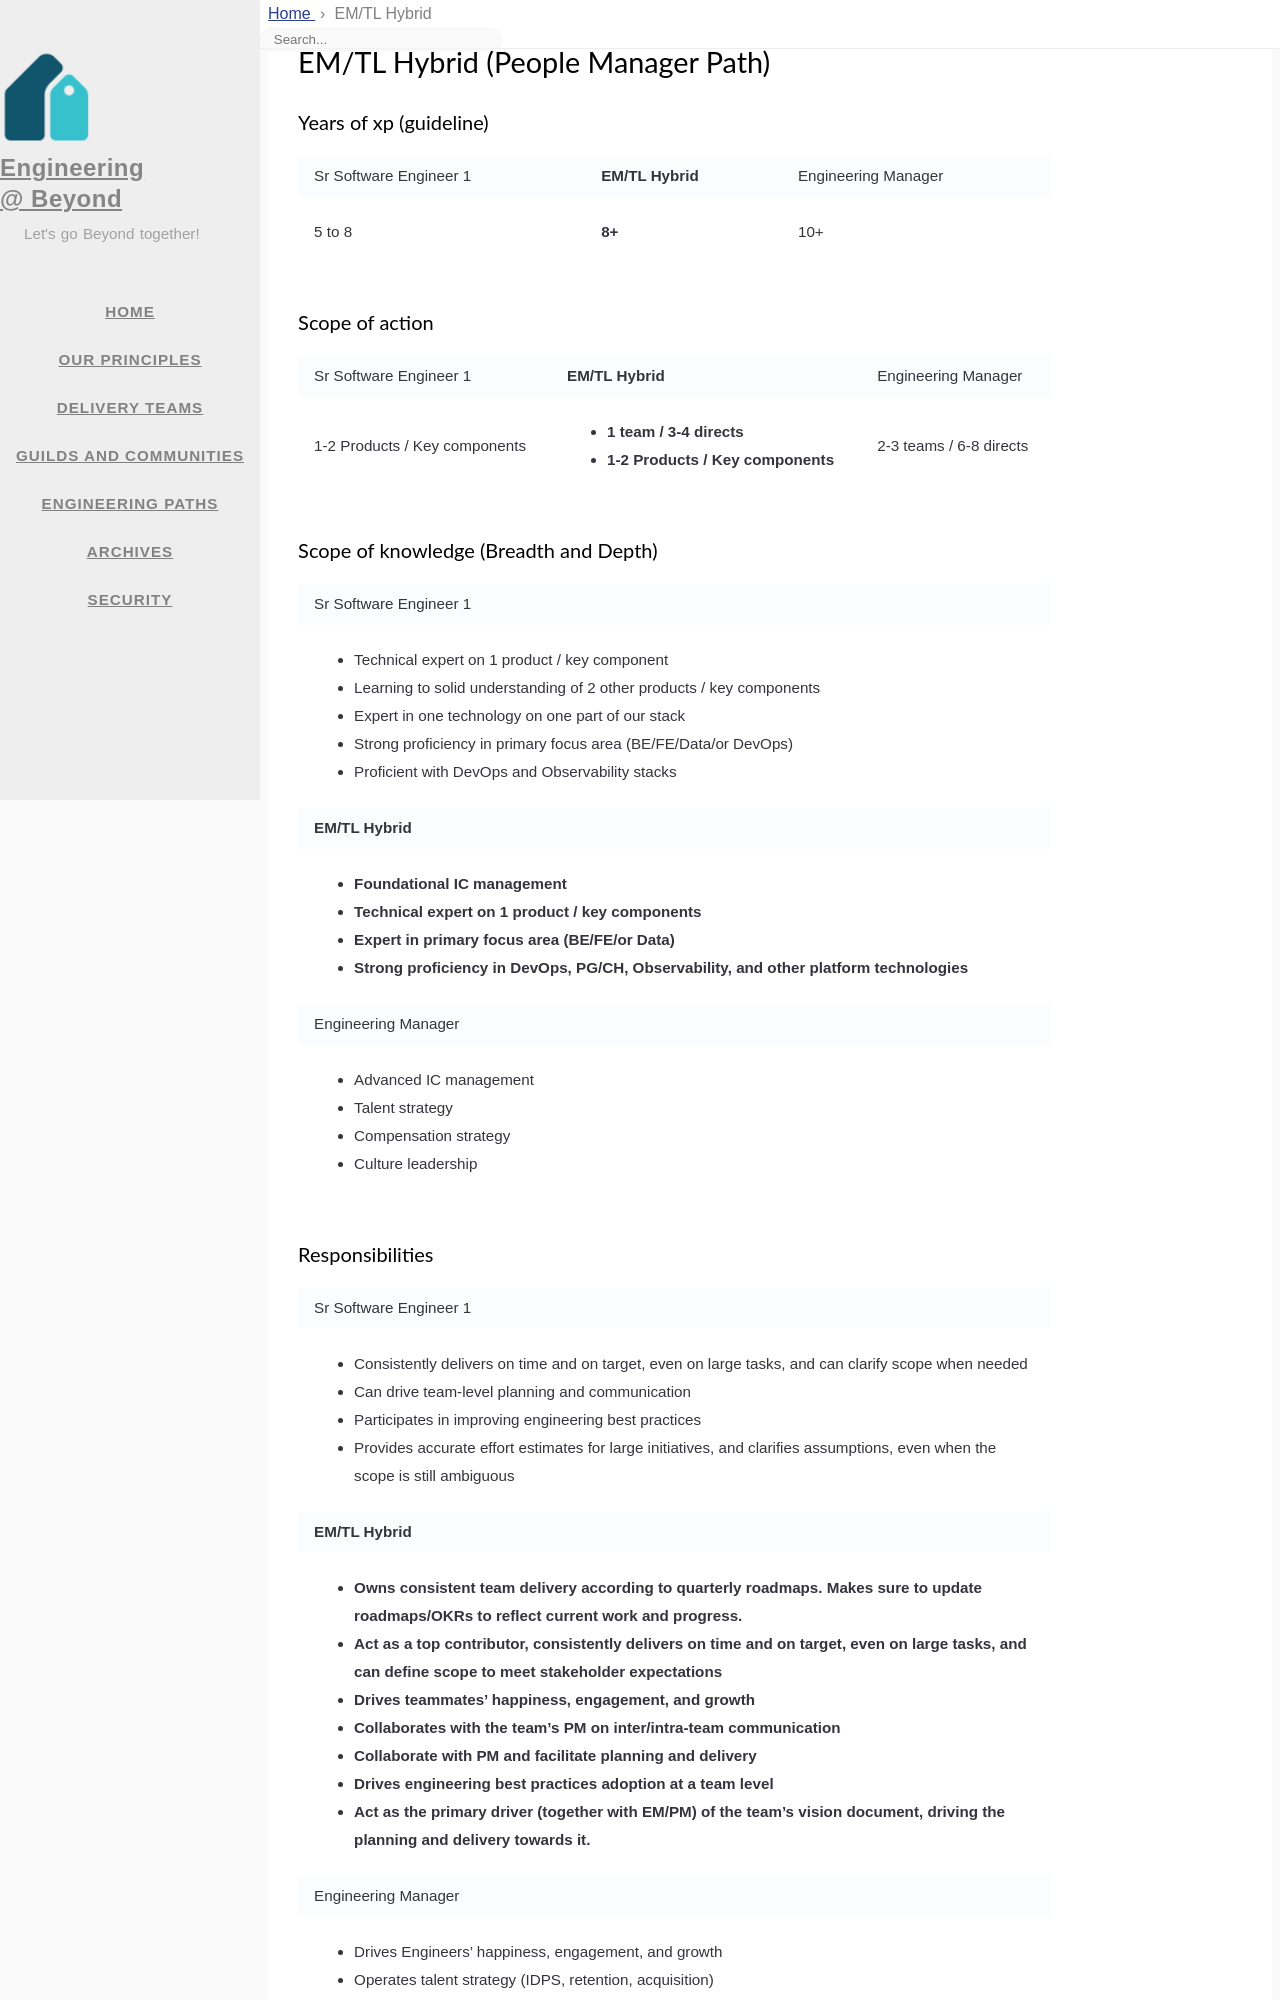

repository: 1024inc/engineering-blog · page: eng-paths/em_tl_hybrid.html · generator: jekyll

---
title: EM/TL Hybrid
icon: fas fa-users
order: 11
layout: page
---

# EM/TL Hybrid (People Manager Path)
### Years of xp (guideline)
<table  markdown="1">
<tr>
<td>

Sr Software Engineer 1

</td>
<td style="font-weight:bold">

EM/TL Hybrid

</td>
<td>

Engineering Manager

</td>
</tr>
<tr>
<td  markdown="1">

5 to 8

</td>
<td  markdown="1" style="font-weight:bold">

8+

</td>
<td  markdown="1">

10+

</td>
</tr>
</table>


### Scope of action
<table  markdown="1">
<tr>
<td>

Sr Software Engineer 1

</td>
<td style="font-weight:bold">

EM/TL Hybrid

</td>
<td>

Engineering Manager

</td>
</tr>
<tr>
<td  markdown="1">

1-2 Products / Key components

</td>
<td  markdown="1" style="font-weight:bold">

- 1 team / 3-4 directs
- 1-2 Products / Key components

</td>
<td  markdown="1">

2-3 teams / 6-8 directs

</td>
</tr>
</table>


### Scope of knowledge (Breadth and Depth)
<table  markdown="1">
<tr><td>

Sr Software Engineer 1

</td></tr>
<tr><td  markdown="1">

- Technical expert on 1 product / key component
- Learning to solid understanding of 2 other products / key components
- Expert in one technology on one part of our stack
- Strong proficiency in primary focus area (BE/FE/Data/or DevOps)
- Proficient with DevOps and Observability stacks

</td></tr>
<tr><td style="font-weight:bold">

EM/TL Hybrid

</td></tr>
<tr><td markdown="1" style="font-weight:bold">

- Foundational IC management
- Technical expert on 1 product / key components
- Expert in primary focus area (BE/FE/or Data)
- Strong proficiency in DevOps, PG/CH, Observability, and other platform technologies

</td></tr>
<tr><td>

Engineering Manager

</td></tr>
<tr><td  markdown="1">

- Advanced IC management
- Talent strategy
- Compensation strategy
- Culture leadership

</td></tr>
</table>
